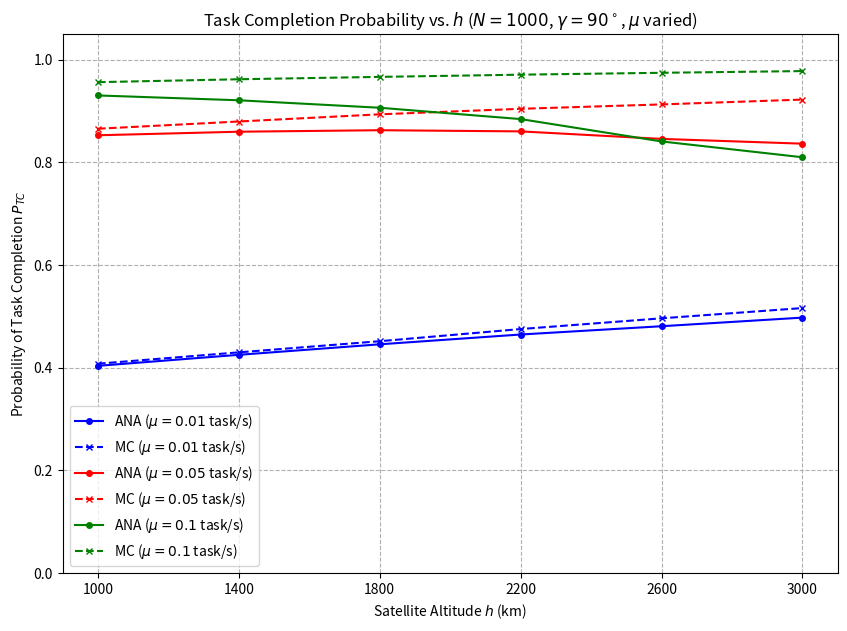

This chart was generated by the following Python code:
import numpy as np
import matplotlib.pyplot as plt
import warnings
import pandas as pd
from scipy.optimize import fsolve  # 用于求解 theta_A(t) 的非线性方程

# --- 1. 物理常量和系统参数 ---
G = 6.67430e-11
M_earth = 5.972e24
R = 6371.0e3  # Radius of Earth in meters (6371 km)


# --- 2. 核心几何函数 ---

def calculate_phi_max(h_km, gamma_deg):
    """计算最大访问角 phi_max (公式 1)"""
    h = h_km * 1000
    gamma_rad = np.radians(gamma_deg)
    try:
        sin_arg = (R + h) / R * np.sin(gamma_rad / 2)
        if sin_arg > 1:
            phi_max = np.arccos(R / (R + h))
        else:
            phi_max = np.arcsin(sin_arg) - gamma_rad / 2
        phi_max_h = np.arccos(R / (R + h))
        return min(phi_max, phi_max_h)
    except ValueError:
        return np.arccos(R / (R + h))


def T_factor_func(h_km):
    """轨道周期时间因子 T_factor = sqrt((R+h)^3 / (GM))"""
    h = h_km * 1000
    return np.sqrt(((R + h) ** 3) / (G * M_earth))


# --- Z. 自定义积分器 (纯 Python实现) ---

def custom_quad_integrate_pure_python(func, a, b, n=1000):
    """
    使用纯 Python 实现的梯形法则近似计算一重定积分。
    I = integral_a^b f(t) dt
    """
    if n < 2:
        return 0.0

    h_step = (b - a) / (n - 1)
    t_points = np.linspace(a, b, n)

    integral_sum = 0.0
    for i in range(n - 1):
        f_i = func(t_points[i])
        f_i_plus_1 = func(t_points[i + 1])
        integral_sum += (f_i + f_i_plus_1)

    final_result = integral_sum * (h_step / 2.0)
    return final_result


# --- 3. 理论任务完成概率 $P_{TC}$ (公式 16) ---

def theta_A_of_t_equation(theta_A, t, T_factor):
    """求解中心角 theta_A(t) 的非线性方程：t = T_factor * theta_A"""
    return T_factor * theta_A - t


def calculate_P_TC_theory_custom_int(h_km, N, gamma_deg, mu, n_points=1000):
    """
    计算理论任务完成概率 P_TC (公式 16)
    P_TC = integral_0^infinity (mu * exp(-mu * t)) * exp(-(N/2) * (1 - cos(theta_A(t)))) dt
    theta_A(t) 需要通过 fsolve 求解。
    """
    h = h_km * 1000
    phi_max = calculate_phi_max(h_km, gamma_deg)
    T_factor = T_factor_func(h_km)

    # 定义接入时间 CDF 的补函数 (Survival function)
    def P_access_success(t):
        if t <= 0:
            return 0.0

        # 求解 theta_A(t): 假设在 0 到 pi 之间
        # fsolve 可能会返回警告，此处选择忽略
        with warnings.catch_warnings():
            warnings.filterwarnings('ignore', category=RuntimeWarning)
            try:
                # 初始猜测值为 t / T_factor (近似值)
                theta_A = fsolve(theta_A_of_t_equation, x0=t / T_factor, args=(t, T_factor))[0]

                # 确保 theta_A 在有效范围内 [0, phi_max]
                theta_A = np.clip(theta_A, 0, phi_max)

            except Exception:
                # 如果求解失败，可能是在 phi_max 以外
                if t > T_factor * phi_max:
                    theta_A = phi_max
                else:
                    return 0.0  # 理论上不应发生

        if theta_A >= phi_max:
            # 当 t >= T_factor * phi_max 时，1 - F_TA(t) = exp(-(N/2) * (1 - cos(phi_max)))
            cos_theta_val = np.cos(phi_max)
        else:
            cos_theta_val = np.cos(theta_A)

        # P(T_A > t) = exp(-(N/2) * (1 - cos(theta_A)))
        return np.exp(-(N / 2) * (1 - cos_theta_val))

    # 定义被积函数 I(t)
    # I(t) = f_Tp(t) * P(T_A > t) = (mu * exp(-mu * t)) * P(T_A > t)
    def integrand_ptc(t):
        if t < 0:
            return 0.0
        # 如果 mu*t 过大，exp(-mu*t) 会溢出/下溢，但我们关注的是 t > 0 的区域
        return mu * np.exp(-mu * t) * P_access_success(t)

    # 积分上限：理论上是无穷大，但由于指数衰减，我们取一个足够大的值
    T_max_approx = T_factor * phi_max * 1.5

    result = custom_quad_integrate_pure_python(integrand_ptc,
                                               a=0,
                                               b=T_max_approx,
                                               n=n_points)
    return result


# --- 4. 蒙特卡洛仿真核心函数 ---

def monte_carlo_simulation_ptc(h_km, N_satellites, gamma_deg, mu, K_samples):
    """执行 P_TC 的蒙特卡洛仿真"""
    h = h_km * 1000
    phi_max = calculate_phi_max(h_km, gamma_deg)
    T_factor = T_factor_func(h_km)

    # 1. 采样任务处理时间 T_p ~ Exp(mu)
    T_p_samples = np.random.exponential(scale=1 / mu, size=K_samples)

    # 2. 采样接入时间 T_A
    # 采样 phi_0 ~ f_phi_0(phi)
    U = np.random.uniform(0, 1, K_samples)
    cos_phi = 1 + (2 / N_satellites) * np.log(1 - U)
    cos_phi = np.clip(cos_phi, -1.0, 1.0)
    phi_0_samples = np.arccos(cos_phi)

    # T_A = T_factor * phi_0
    T_A_samples = T_factor * phi_0_samples

    # 3. 任务完成概率是 P(T_p <= T_A)
    # 任务完成（Success）的样本数量
    success_count = np.sum(T_p_samples <= T_A_samples)

    P_TC_sim = success_count / K_samples
    return P_TC_sim


# --- 5. 绘图函数：复现图 5 (P_TC vs. h, 多个 mu) ---

def plot_P_TC_multiple_mu(H_list, N_sat, gamma_deg, Mu_list, K_samples=50000, N_points=100):
    """
    绘制不同卫星高度 h 下的任务完成概率 P_TC 对比图，包含多条 mu 曲线。
    """
    results = {}

    # 定义绘图颜色和标记
    colors = ['blue', 'red', 'green', 'purple']

    # 1. 创建图表
    plt.figure(figsize=(10, 7))

    # 外部循环：迭代不同的 mu 值
    for i, mu in enumerate(Mu_list):
        theory_ptc = []
        sim_ptc = []

        # 内部循环：迭代不同的 h 值
        for h_km in H_list:
            # 1. 理论 P_TC (自定义一重积分) - ANA
            print(f"Calculating ANA P_TC for h={h_km}km, mu={mu}...")
            ptc_theory = calculate_P_TC_theory_custom_int(h_km, N_sat, gamma_deg, mu, n_points=N_points)
            theory_ptc.append(ptc_theory)

            # 2. 蒙特卡洛 P_TC - MC
            print(f"Running MC P_TC Simulation for h={h_km}km, mu={mu}...")
            ptc_sim = monte_carlo_simulation_ptc(h_km, N_sat, gamma_deg, mu, K_samples)
            sim_ptc.append(ptc_sim)

        # 存储结果
        results[mu] = {'ANA': theory_ptc, 'MC': sim_ptc}

        # 绘制曲线
        color = colors[i % len(colors)]

        # ANA 曲线 (实线, 圆点)
        plt.plot(H_list, theory_ptc,
                 label=fr'ANA ($\mu={mu}$ task/s)',
                 linestyle='-', marker='o', markersize=4, color=color)

        # MC 曲线 (虚线, 叉号)
        plt.plot(H_list, sim_ptc,
                 label=fr'MC ($\mu={mu}$ task/s)',
                 linestyle='--', marker='x', markersize=4, color=color)

    # --- 设置图表样式 ---
    plt.xlabel('Satellite Altitude $h$ (km)')
    plt.ylabel(r'Probability of Task Completion $P_{TC}$')
    plt.title(fr'Task Completion Probability vs. $h$ ($N={N_sat}$, $\gamma={gamma_deg}^\circ$, $\mu$ varied)')

    plt.legend()
    plt.grid(True, linestyle='--')

    # 确保 X 轴刻度清晰
    plt.xticks(H_list)
    plt.ylim(0, 1.05)  # 概率范围
    plt.savefig('task_completion_prob_vs_H_multiple_mu.png')
    plt.show()

    # --- 打印结果表格 ---
    print("\n--- 任务完成概率 $P_{TC}$ 对比表 (横轴 h, 多 $\mu$ 曲线) ---")
    print(fr"固定参数: N={N_sat}, $\gamma={gamma_deg}^\circ$, K_samples={K_samples}, N_points={N_points}")
    print("-------------------------------------------------------")
    print(f"{'h (km)':<6}", end=' | ')
    for mu in Mu_list:
        print(f"ANA $\mu={mu}$", end=' | ')
        print(f"MC $\mu={mu}$", end=' | ')
    print()
    print("-------------------------------------------------------")

    for i, h_km in enumerate(H_list):
        print(f"{h_km:<6}", end=' | ')
        for mu in Mu_list:
            ana = results[mu]['ANA'][i]
            mc = results[mu]['MC'][i]
            print(f"{ana:>11.4f}", end=' | ')
            print(f"{mc:>11.4f}", end=' | ')
        print()
    print("-------------------------------------------------------")


# --- 6. 执行验证（复现图 5 参数） ---

H_list_fig5 = [1000, 1400, 1800, 2200, 2600, 3000]  # 变化的高度列表 (km)
Mu_list = [0.01, 0.05, 0.1]  # 变化的任务处理速率 (task/s)
N_sat_fig5 = 1000  # 固定卫星总数 N
gamma_fig5 = 90  # 固定波束宽度 gamma (degrees)
K_sim = 200000  # 蒙特卡洛样本数 (提高精度)
N_int_points = 500  # 自定义积分点数

# 运行 P_TC 验证
plot_P_TC_multiple_mu(H_list_fig5, N_sat_fig5, gamma_fig5, Mu_list, K_sim, N_int_points)